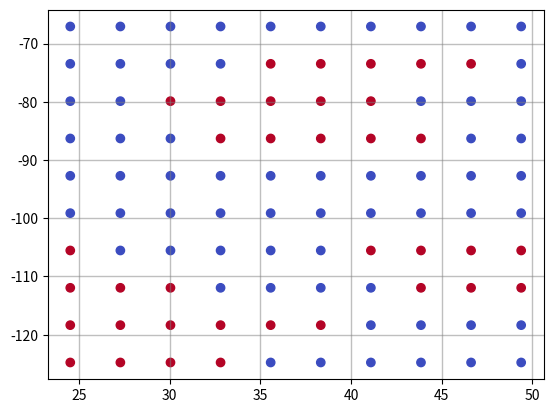

Here is the Python script that generated this plot: (Note: this script raises an exception after producing the figure.)
import matplotlib.pyplot as plt

matrix = [
    [1,1,1,1,0,0,0,0,0,0],
    [1,1,1,1,1,1,0,0,0,0],
    [1,1,1,0,0,0,0,1,1,1],
    [1,0,0,0,0,0,1,1,1,1],
    [0,0,0,0,0,0,0,0,0,0],
    [0,0,0,0,0,0,0,0,0,0],
    [0,0,0,1,1,1,1,1,0,0],
    [0,0,1,1,1,1,1,0,0,0],
    [0,0,0,0,1,1,1,1,1,0],
    [0,0,0,0,0,0,0,0,0,0]
]

step1 = 10
step2 = 10
target_threshold1 = 10
target_threshold2 = 10
hotspot_area_restriction = 0.5

min_lat, max_lat = 24.5208, 49.38
min_lon, max_lon = -124.77, -67.06
import numpy as np
# Generate 10 equidistant points along latitude and longitude axis
lat_vals = np.linspace(min_lat, max_lat, 10)
lon_vals = np.linspace(min_lon, max_lon, 10)
lat_labels = [str(round(val,1)) for val in lat_vals.astype(float)]
threshold1_set = []
threshold2_set = []

point_x = []
point_y = []
values = []

count_x = 0
while count_x <= 9:
    count_y = 0
    while count_y <= 9:

        point_y.append(lon_vals[count_x])
        point_x.append(lat_vals[count_y])
        values.append(matrix[count_x][count_y])
        count_y += 1
    count_x += 1



import numpy as np
from scipy.interpolate import griddata
# Create a grid for the data
#xi, yi = np.meshgrid(np.linspace(0,10,10), np.linspace(0,10,10))
#zi = griddata((point_x, point_y), values, (xi, yi), method='cubic')

fig, ax = plt.subplots()
scatter = ax.scatter(point_x, point_y,  c= values,cmap='coolwarm')
#kw = dict(prop="colors", num=10,   fmt="{x:.2f}",
#          func=lambda s: s/100)
#legend2 = ax.legend(*scatter.legend_elements(**kw),
#                    loc='best', bbox_to_anchor=(1.01, 1), title="Interestingness")
#cbar = plt.colorbar(mappable = scatter, ticks = [0,1])
#cbar.ax.set_yticklabels(['0.05','0.10','0.15','0.20','0.25','0.30','0.35','0.40'],fontsize=18)
#cbar.set_label(label=Z_Label, size=28)
#ax.set_xlabel(X_label,size=22)
#ax.set_ylabel(Y_label,size=22)
#ax.tick_params(axis='both', which='major', labelsize=18)
#ax.pcolormesh(xi, yi, zi, cmap='coolwarm', linewidth=0.5, alpha=0.1)
ax.grid(True, linewidth=1, color='gray', alpha=0.5)
ax.grid(True, linewidth=1, color='gray', alpha=0.5, which='major', axis='both', linestyle='-')
ax.set_xticks(lat_vals, rotation=90)
ax.set_xticklabels(lat_labels,rotation=90)
ax.set_yticks(lon_vals)
# Add legend
cbar = plt.colorbar(mappable = scatter, ticks = [0,1])
ax.set_xlabel('Latitude')
ax.set_ylabel('Longitude')
#plt.legend(['Points'])
plt.show()